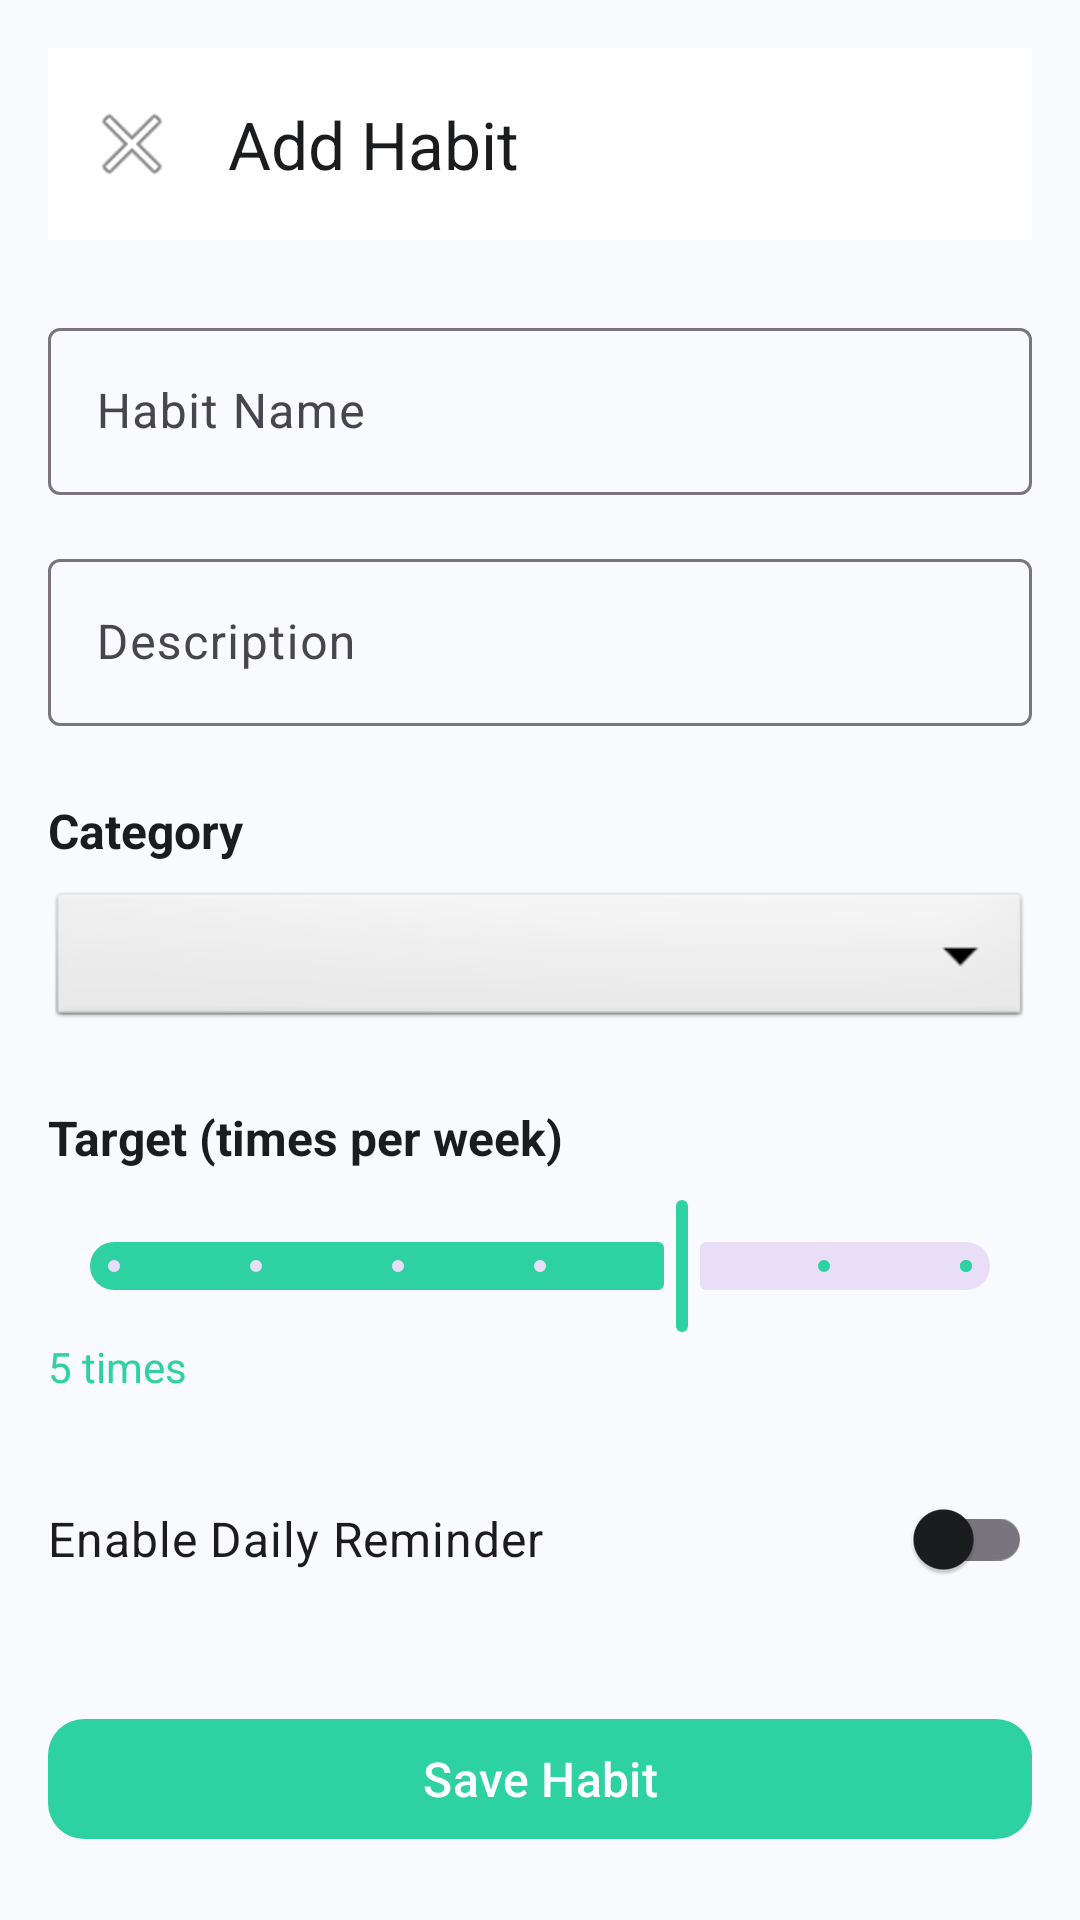

This screen was rendered from an Android layout file. Write that file and the resources it references.
<!-- AndroidManifest.xml: application theme Theme.MyHabit -->
<!-- res/layout/fragment_add_edit_habit.xml -->
<?xml version="1.0" encoding="utf-8"?>
<androidx.core.widget.NestedScrollView
    xmlns:android="http://schemas.android.com/apk/res/android"
    xmlns:app="http://schemas.android.com/apk/res-auto"
    android:layout_width="match_parent"
    android:layout_height="match_parent"
    android:background="@color/md_theme_background"
    android:fillViewport="true">

    <androidx.constraintlayout.widget.ConstraintLayout
        android:layout_width="match_parent"
        android:layout_height="wrap_content"
        android:padding="16dp">

        <com.google.android.material.appbar.MaterialToolbar
            android:id="@+id/toolbar"
            android:layout_width="match_parent"
            android:layout_height="?attr/actionBarSize"
            android:background="@color/md_theme_surface"
            app:title="Add Habit"
            app:titleTextColor="@color/md_theme_onSurface"
            app:navigationIcon="@android:drawable/ic_menu_close_clear_cancel"
            app:layout_constraintTop_toTopOf="parent" />

        <com.google.android.material.textfield.TextInputLayout
            android:id="@+id/textInputLayoutName"
            android:layout_width="match_parent"
            android:layout_height="wrap_content"
            android:layout_marginTop="24dp"
            android:hint="Habit Name"
            app:layout_constraintTop_toBottomOf="@id/toolbar">

            <com.google.android.material.textfield.TextInputEditText
                android:id="@+id/editTextName"
                android:layout_width="match_parent"
                android:layout_height="wrap_content"
                android:inputType="textCapSentences"
                android:maxLines="1" />

        </com.google.android.material.textfield.TextInputLayout>

        <com.google.android.material.textfield.TextInputLayout
            android:id="@+id/textInputLayoutDescription"
            android:layout_width="match_parent"
            android:layout_height="wrap_content"
            android:layout_marginTop="16dp"
            android:hint="Description"
            app:layout_constraintTop_toBottomOf="@id/textInputLayoutName">

            <com.google.android.material.textfield.TextInputEditText
                android:id="@+id/editTextDescription"
                android:layout_width="match_parent"
                android:layout_height="wrap_content"
                android:inputType="textCapSentences|textMultiLine"
                android:maxLines="3" />

        </com.google.android.material.textfield.TextInputLayout>

        <TextView
            android:id="@+id/textViewCategoryLabel"
            android:layout_width="wrap_content"
            android:layout_height="wrap_content"
            android:layout_marginTop="24dp"
            android:text="Category"
            android:textSize="16sp"
            android:textStyle="bold"
            android:textColor="@color/md_theme_onBackground"
            app:layout_constraintStart_toStartOf="parent"
            app:layout_constraintTop_toBottomOf="@id/textInputLayoutDescription" />

        <Spinner
            android:id="@+id/spinnerCategory"
            android:layout_width="match_parent"
            android:layout_height="wrap_content"
            android:layout_marginTop="8dp"
            android:padding="12dp"
            android:background="@android:drawable/btn_dropdown"
            app:layout_constraintTop_toBottomOf="@id/textViewCategoryLabel" />

        <TextView
            android:id="@+id/textViewFrequencyLabel"
            android:layout_width="wrap_content"
            android:layout_height="wrap_content"
            android:layout_marginTop="24dp"
            android:text="Target (times per week)"
            android:textSize="16sp"
            android:textStyle="bold"
            android:textColor="@color/md_theme_onBackground"
            app:layout_constraintStart_toStartOf="parent"
            app:layout_constraintTop_toBottomOf="@id/spinnerCategory" />

        <com.google.android.material.slider.Slider
            android:id="@+id/sliderFrequency"
            android:layout_width="match_parent"
            android:layout_height="wrap_content"
            android:layout_marginTop="8dp"
            android:valueFrom="1"
            android:valueTo="7"
            android:stepSize="1"
            android:value="5"
            app:layout_constraintTop_toBottomOf="@id/textViewFrequencyLabel" />

        <TextView
            android:id="@+id/textViewFrequencyValue"
            android:layout_width="wrap_content"
            android:layout_height="wrap_content"
            android:text="5 times"
            android:textSize="14sp"
            android:textColor="@color/md_theme_primary"
            app:layout_constraintStart_toStartOf="parent"
            app:layout_constraintTop_toBottomOf="@id/sliderFrequency" />

        <com.google.android.material.switchmaterial.SwitchMaterial
            android:id="@+id/switchReminder"
            android:layout_width="match_parent"
            android:layout_height="wrap_content"
            android:layout_marginTop="24dp"
            android:text="Enable Daily Reminder"
            android:textSize="16sp"
            app:layout_constraintTop_toBottomOf="@id/textViewFrequencyValue" />

        <TextView
            android:id="@+id/textViewReminderTimeLabel"
            android:layout_width="wrap_content"
            android:layout_height="wrap_content"
            android:layout_marginTop="16dp"
            android:text="Reminder Time"
            android:textSize="16sp"
            android:textStyle="bold"
            android:textColor="@color/md_theme_onBackground"
            android:visibility="gone"
            app:layout_constraintStart_toStartOf="parent"
            app:layout_constraintTop_toBottomOf="@id/switchReminder" />

        <com.google.android.material.button.MaterialButton
            android:id="@+id/buttonPickTime"
            android:layout_width="wrap_content"
            android:layout_height="wrap_content"
            android:layout_marginTop="8dp"
            android:text="08:00 AM"
            android:visibility="gone"
            style="@style/Widget.Material3.Button.OutlinedButton"
            app:icon="@android:drawable/ic_menu_recent_history"
            app:layout_constraintStart_toStartOf="parent"
            app:layout_constraintTop_toBottomOf="@id/textViewReminderTimeLabel" />

        <com.google.android.material.button.MaterialButton
            android:id="@+id/buttonSave"
            android:layout_width="match_parent"
            android:layout_height="wrap_content"
            android:layout_marginTop="32dp"
            android:text="Save Habit"
            android:textSize="16sp"
            app:cornerRadius="12dp"
            app:layout_constraintTop_toBottomOf="@id/buttonPickTime" />

    </androidx.constraintlayout.widget.ConstraintLayout>

</androidx.core.widget.NestedScrollView>
<!-- resources referenced by this layout -->
<resources>
  <color name="md_theme_background">#F8FAFD</color>
  <color name="md_theme_onBackground">#1A1C1E</color>
  <color name="md_theme_onSurface">#1A1C1E</color>
  <color name="md_theme_primary">#2ED1A2</color>
  <color name="md_theme_surface">#FFFFFF</color>
  <style name="Theme.MyHabit" parent="Base.Theme.MyHabit" />
  <style name="Base.Theme.MyHabit" parent="Theme.Material3.Light.NoActionBar">
          
          <item name="colorPrimary">@color/primary</item>
          <item name="colorOnPrimary">@color/text_on_primary</item>
          <item name="colorPrimaryContainer">@color/primary_light</item>
  
          
          <item name="android:colorBackground">@color/background_light</item>
          <item name="colorOnBackground">@color/text_main</item>
  
          
          <item name="colorSurface">@color/surface_light</item>
          <item name="colorOnSurface">@color/text_main</item>
  
          
          <item name="android:statusBarColor">@color/background_light</item>
          <item name="android:windowLightStatusBar">true</item>
  
          
          <item name="android:navigationBarColor">@color/background_light</item>
          <item name="android:windowLightNavigationBar">true</item>
  
          
          <item name="shapeAppearanceSmallComponent">@style/ShapeAppearance.MyHabit.SmallComponent</item>
          <item name="shapeAppearanceMediumComponent">@style/ShapeAppearance.MyHabit.MediumComponent</item>
          <item name="shapeAppearanceLargeComponent">@style/ShapeAppearance.MyHabit.LargeComponent</item>
  
          
          <item name="textAppearanceHeadline1">@style/TextAppearance.MyHabit.Headline1</item>
          <item name="textAppearanceHeadline2">@style/TextAppearance.MyHabit.Headline2</item>
          <item name="textAppearanceBody1">@style/TextAppearance.MyHabit.Body1</item>
          <item name="textAppearanceBody2">@style/TextAppearance.MyHabit.Body2</item>
      </style>
  <color name="primary">#2ED1A2</color>
  <color name="text_on_primary">#FFFFFF</color>
  <color name="primary_light">#5EDDB5</color>
  <color name="background_light">#F8FAFD</color>
  <color name="text_main">#1A1C1E</color>
  <color name="surface_light">#FFFFFF</color>
  <style name="ShapeAppearance.MyHabit.SmallComponent" parent="ShapeAppearance.Material3.SmallComponent">
          <item name="cornerFamily">rounded</item>
          <item name="cornerSize">12dp</item>
      </style>
  <style name="ShapeAppearance.MyHabit.MediumComponent" parent="ShapeAppearance.Material3.MediumComponent">
          <item name="cornerFamily">rounded</item>
          <item name="cornerSize">16dp</item>
      </style>
  <style name="ShapeAppearance.MyHabit.LargeComponent" parent="ShapeAppearance.Material3.LargeComponent">
          <item name="cornerFamily">rounded</item>
          <item name="cornerSize">28dp</item>
      </style>
  <style name="TextAppearance.MyHabit.Headline1" parent="TextAppearance.Material3.HeadlineLarge">
          <item name="android:textSize">32sp</item>
          <item name="android:textColor">@color/text_main</item>
          <item name="android:fontFamily">sans-serif-medium</item>
      </style>
  <style name="TextAppearance.MyHabit.Headline2" parent="TextAppearance.Material3.HeadlineMedium">
          <item name="android:textSize">24sp</item>
          <item name="android:textColor">@color/text_main</item>
          <item name="android:fontFamily">sans-serif-medium</item>
      </style>
  <style name="TextAppearance.MyHabit.Body1" parent="TextAppearance.Material3.BodyLarge">
          <item name="android:textSize">16sp</item>
          <item name="android:textColor">@color/text_main</item>
      </style>
  <style name="TextAppearance.MyHabit.Body2" parent="TextAppearance.Material3.BodyMedium">
          <item name="android:textSize">14sp</item>
          <item name="android:textColor">@color/text_muted</item>
      </style>
  <color name="text_muted">#73777F</color>
</resources>
